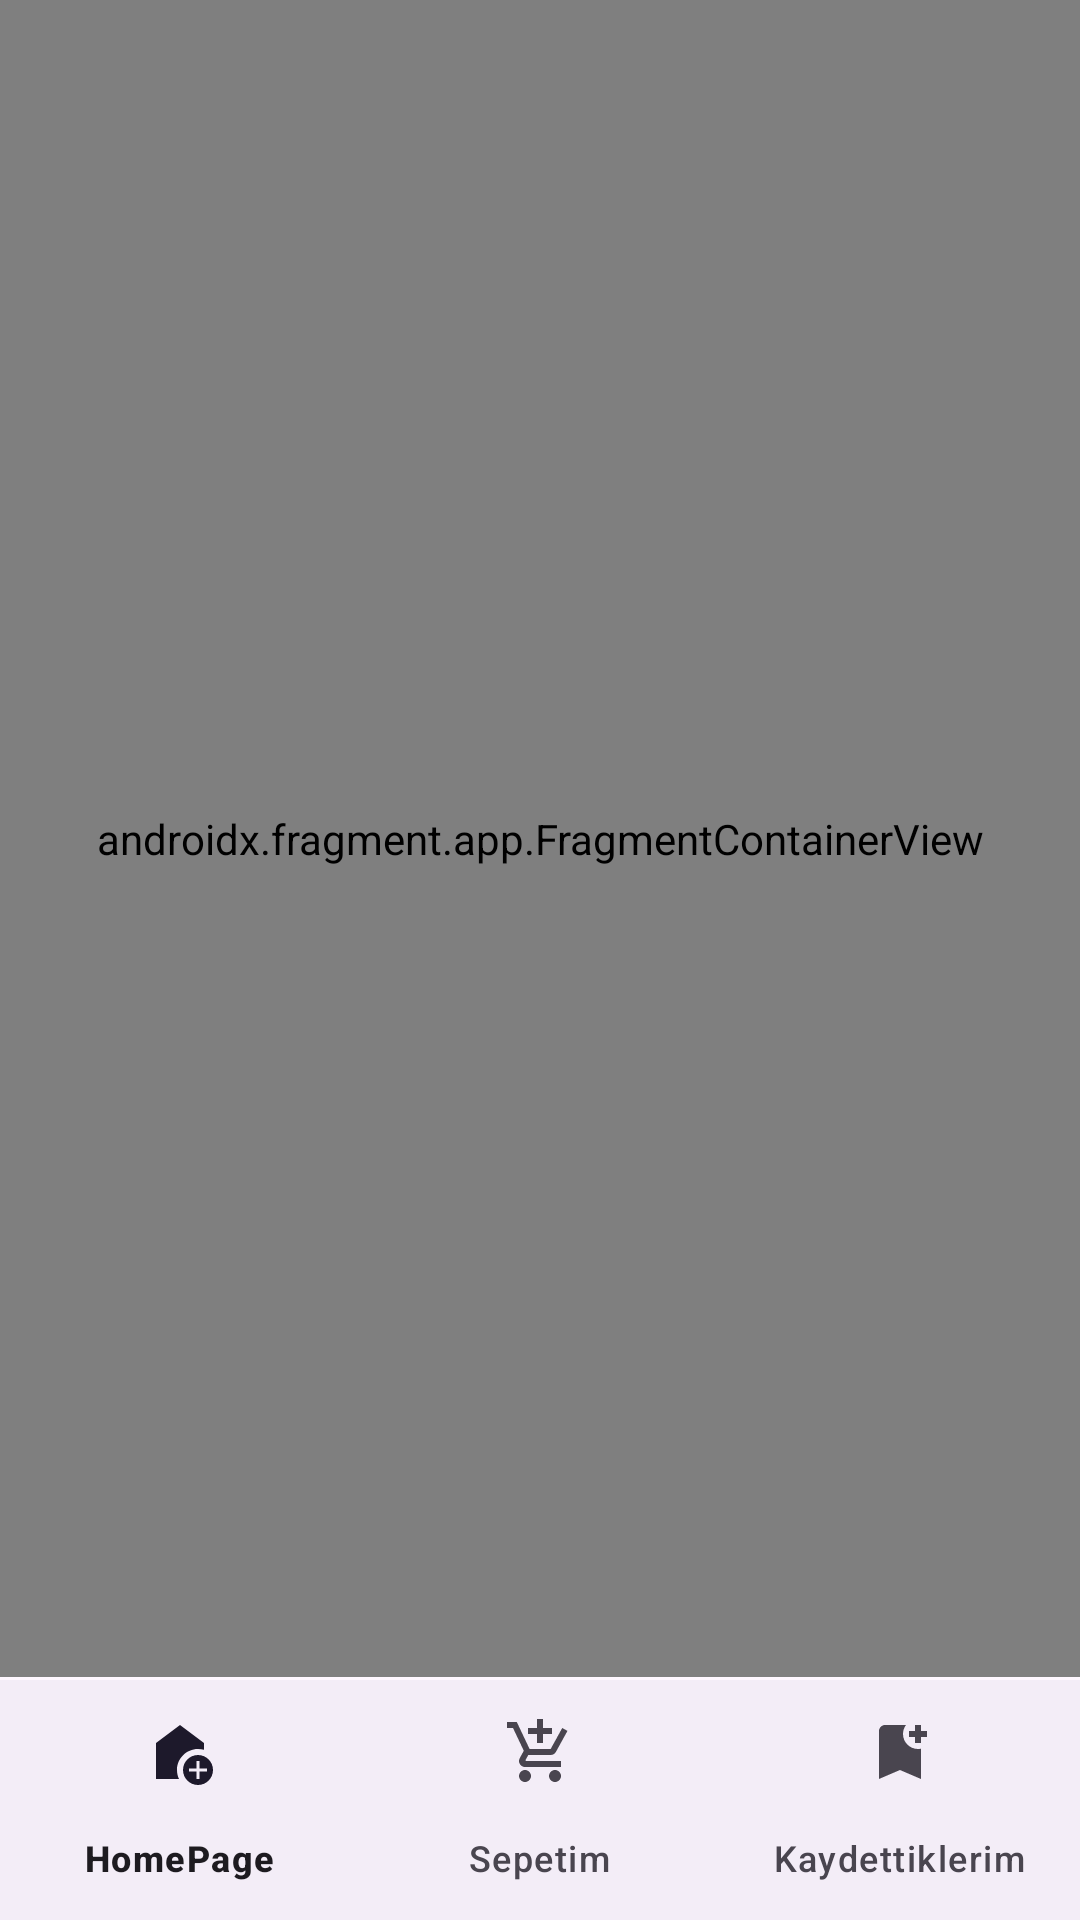

Write the Android layout XML for this screen, with the resource values it uses.
<!-- AndroidManifest.xml: application theme Theme.AndroidBootcampBitirmeProjesi -->
<!-- res/layout/activity_main.xml -->
<?xml version="1.0" encoding="utf-8"?>
<androidx.constraintlayout.widget.ConstraintLayout xmlns:android="http://schemas.android.com/apk/res/android"
    xmlns:app="http://schemas.android.com/apk/res-auto"
    xmlns:tools="http://schemas.android.com/tools"
    android:id="@+id/main"
    android:layout_width="match_parent"
    android:layout_height="match_parent"
    tools:context=".MainActivity">

    <androidx.fragment.app.FragmentContainerView
        android:id="@+id/fragmentContainerView"
        android:name="androidx.navigation.fragment.NavHostFragment"
        android:layout_width="0dp"
        android:layout_height="0dp"
        app:defaultNavHost="true"
        app:layout_constraintBottom_toTopOf="@+id/bottomNavigationView"
        app:layout_constraintEnd_toEndOf="parent"
        app:layout_constraintStart_toStartOf="parent"
        app:layout_constraintTop_toTopOf="parent"
        app:navGraph="@navigation/navigation_main_activity" />

    <com.google.android.material.bottomnavigation.BottomNavigationView
        android:id="@+id/bottomNavigationView"
        android:layout_width="wrap_content"
        android:layout_height="wrap_content"
        android:layout_marginTop="1dp"
        app:layout_constraintBottom_toBottomOf="parent"
        app:layout_constraintEnd_toEndOf="parent"
        app:layout_constraintStart_toStartOf="parent"
        app:layout_constraintTop_toBottomOf="@+id/fragmentContainerView"
        app:menu="@menu/bottom_navbar" />

</androidx.constraintlayout.widget.ConstraintLayout>
<!-- resources referenced by this layout -->
<resources>
  <style name="Theme.AndroidBootcampBitirmeProjesi" parent="Base.Theme.AndroidBootcampBitirmeProjesi" />
  <style name="Base.Theme.AndroidBootcampBitirmeProjesi" parent="Theme.Material3.DayNight.NoActionBar">
          
          
      </style>
</resources>
